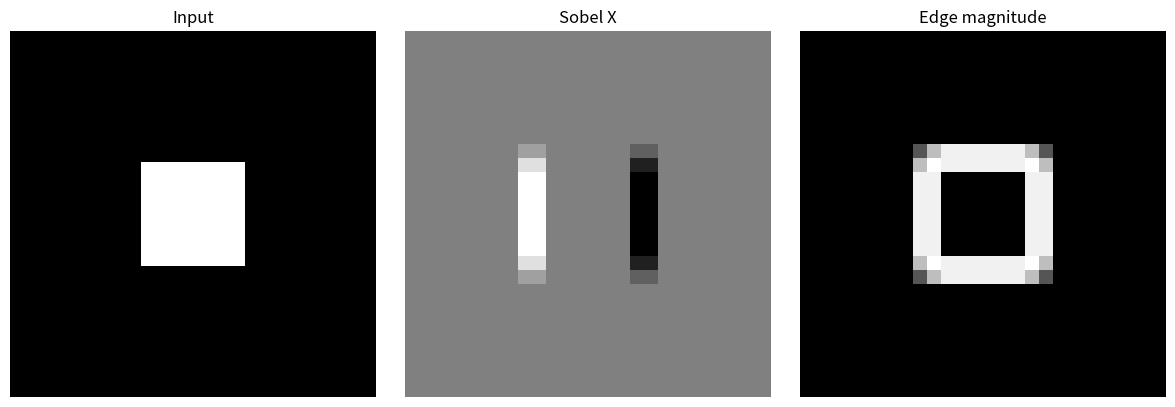

The matplotlib source for this figure:
from __future__ import annotations

import sys
from pathlib import Path

import matplotlib.pyplot as plt
import numpy as np


def convolve2d(image: np.ndarray, kernel: np.ndarray) -> np.ndarray:
    image = np.asarray(image, dtype=float)
    kernel = np.asarray(kernel, dtype=float)

    if image.ndim != 2 or kernel.ndim != 2:
        raise ValueError("image and kernel must be 2D arrays")

    H, W = image.shape
    kH, kW = kernel.shape

    out_H = H - kH + 1
    out_W = W - kW + 1

    out = np.zeros((out_H, out_W), dtype=float)
    for i in range(out_H):
        for j in range(out_W):
            region = image[i : i + kH, j : j + kW]
            out[i, j] = np.sum(region * kernel)
    return out


def to_grayscale(x: np.ndarray) -> np.ndarray:
    x = np.asarray(x)
    if x.ndim == 2:
        return x
    if x.ndim == 3 and x.shape[2] >= 3:
        rgb = x[..., :3].astype(float)
        return 0.2989 * rgb[..., 0] + 0.5870 * rgb[..., 1] + 0.1140 * rgb[..., 2]
    raise ValueError("Unsupported image shape")


def load_image(path: str | Path) -> np.ndarray:
    path = Path(path)
    img = plt.imread(path)
    return to_grayscale(img)


def demo(image_path: str | None = None):
    if image_path is None:
        image = np.zeros((28, 28), dtype=float)
        image[10:18, 10:18] = 1.0
    else:
        image = load_image(image_path)
        image = image / (np.max(image) + 1e-12)

    sobel_x = np.array([[-1, 0, 1], [-2, 0, 2], [-1, 0, 1]], dtype=float)
    sobel_y = np.array([[-1, -2, -1], [0, 0, 0], [1, 2, 1]], dtype=float)

    edges_x = convolve2d(image, sobel_x)
    edges_y = convolve2d(image, sobel_y)
    magnitude = np.sqrt(edges_x**2 + edges_y**2)

    fig, axes = plt.subplots(1, 3, figsize=(12, 4))
    axes[0].imshow(image, cmap="gray")
    axes[0].set_title("Input")
    axes[1].imshow(edges_x, cmap="gray")
    axes[1].set_title("Sobel X")
    axes[2].imshow(magnitude, cmap="gray")
    axes[2].set_title("Edge magnitude")

    for ax in axes:
        ax.axis("off")

    plt.tight_layout()
    plt.show()


if __name__ == "__main__":
    img_path = sys.argv[1] if len(sys.argv) > 1 else None
    demo(img_path)
